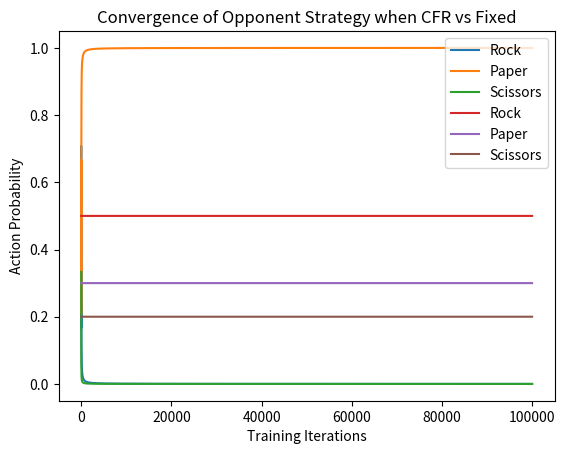

Recreate this plot in Python.
"""
Use counterfactual regret minimization to play rock paper scissors

The AVERAGE strategy profile converges to a solution NOT the FINAL solution

[redacted]
"""
import random
import pandas as pd
from matplotlib import pyplot as plt 

class RPSTrainer():
    def __init__(self, *args, **kwargs):
        self.ROCK = 0
        self.PAPER = 1
        self.SCISSORS = 2
        self.NUM_ACTIONS = 3

        self.strategy = [0] * self.NUM_ACTIONS
        self.strategySum = [0] * self.NUM_ACTIONS
        self.regretSum = [0] * self.NUM_ACTIONS
        self.strats = []

        self.oppStrategy = [0] * self.NUM_ACTIONS
        self.oppStrategySum = [0] * self.NUM_ACTIONS
        self.oppRegretSum = [0] * self.NUM_ACTIONS
        self.oppStrats = []

    def getStrategy(self):
        normalizingSum = 0
        for i in range(self.NUM_ACTIONS):
            self.strategy[i] = max(self.regretSum[i], 0) 
            normalizingSum += self.strategy[i]
        
        for i in range(self.NUM_ACTIONS):
            if (normalizingSum > 0):
                self.strategy[i] /= normalizingSum
            else:
                self.strategy[i] = 1 / self.NUM_ACTIONS
            self.strategySum[i] += self.strategy[i]
        return self.strategy


    def getStrategyOpp(self):
        normalizingSum = 0
        for i in range(self.NUM_ACTIONS):
            self.oppStrategy[i] = max(self.oppRegretSum[i], 0) 
            normalizingSum += self.oppStrategy[i]
        
        for i in range(self.NUM_ACTIONS):
            if (normalizingSum > 0):
                self.oppStrategy[i] /= normalizingSum
            else:
                self.oppStrategy[i] = 1 / self.NUM_ACTIONS
            self.oppStrategySum[i] += self.oppStrategy[i]
        return self.oppStrategy


    def getAction(self, currStrategy):
        roll = random.uniform(0,1)
        probSum = 0
        option = 0

        while (probSum < roll):
            probSum += currStrategy[option]
            if(roll < probSum):
                break
            option += 1
        
        return option


    def computeUtilies(self, myAction, otherAction):
        actionUtility = [0] * self.NUM_ACTIONS
        actionUtility[otherAction] = 0 #tie
        actionUtility[0 if otherAction == self.NUM_ACTIONS - 1 else otherAction + 1] = 1 #win
        actionUtility[self.NUM_ACTIONS - 1 if otherAction == 0 else otherAction - 1] = -1 #loss
        return actionUtility


    def train(self, iterations, oppMode):
        fixedStrat = [.5,.3,.2]
        for epoch in range(iterations):
            currStrategy = self.getStrategy()
            oppCurrStrategy = self.getStrategyOpp() if oppMode == 1 else fixedStrat
            myAction = self.getAction(currStrategy)
            otherAction = self.getAction(oppCurrStrategy)
            utilities = self.computeUtilies(myAction, otherAction)
            oppUtilities = self.computeUtilies(otherAction, myAction)

            for i in range(self.NUM_ACTIONS):
                self.regretSum[i] += utilities[i] - utilities[myAction]
                self.oppRegretSum[i] += oppUtilities[i] - oppUtilities[otherAction]

            self.strats.append(self.getAverageStrategy())
            self.oppStrats.append(self.getOppAverageStrategy() if oppMode == 1 else fixedStrat)


    def getAverageStrategy(self):
        avgStrategy  = [0] * self.NUM_ACTIONS
        normalizingSum = 0
        for i in range(self.NUM_ACTIONS):
            normalizingSum += self.strategySum[i]
        for i in range(self.NUM_ACTIONS):
            if (normalizingSum > 0):
                avgStrategy[i] = self.strategySum[i] / normalizingSum
            else:
                avgStrategy[i] = 1 / NUM_ACTIONS

        return avgStrategy


    def getOppAverageStrategy(self):
        avgStrategy  = [0] * self.NUM_ACTIONS
        normalizingSum = 0
        for i in range(self.NUM_ACTIONS):
            normalizingSum += self.oppStrategySum[i]
        for i in range(self.NUM_ACTIONS):
            if (normalizingSum > 0):
                avgStrategy[i] = self.oppStrategySum[i] / normalizingSum
            else:
                avgStrategy[i] = 1 / self.NUM_ACTIONS

        return avgStrategy


    def getStratDataFrames(self):
        return (pd.DataFrame.from_records(self.strats, columns = ['Rock', 'Paper', 'Scissors']), 
        pd.DataFrame.from_records(self.oppStrats, columns = ['Rock', 'Paper', 'Scissors']))


    def visualizeStrategies(self):
        stratDF, _ = self.getStratDataFrames()
        index = stratDF.index.to_numpy()
        rocks = stratDF['Rock']
        papers = stratDF['Paper']
        scissors = stratDF['Scissors']
        plt.title('Convergence of Player Strategy when CFR vs Fixed')
        plt.ylabel('Action Probability')
        plt.xlabel('Training Iterations')
        plt.plot(index, rocks, label ='Rock')
        plt.plot(index, papers, label = 'Paper')
        plt.plot(index, scissors, label = 'Scissors')
        plt.legend(loc='upper right')
        plt.show()

    def visualizeOppStrategies(self):
        _, oppStratDF = self.getStratDataFrames()
        index = oppStratDF.index.to_numpy()
        rocks = oppStratDF['Rock']
        papers = oppStratDF['Paper']
        scissors = oppStratDF['Scissors']
        plt.title('Convergence of Opponent Strategy when CFR vs Fixed')
        plt.ylabel('Action Probability')
        plt.xlabel('Training Iterations')
        plt.plot(index, rocks, label ='Rock')
        plt.plot(index, papers, label = 'Paper')
        plt.plot(index, scissors, label = 'Scissors')
        plt.legend(loc='upper right')
        plt.show()

if __name__ == "__main__":
    trainer = RPSTrainer()
    trainer.train(100000, 0)
    trainer.visualizeStrategies()
    trainer.visualizeOppStrategies()